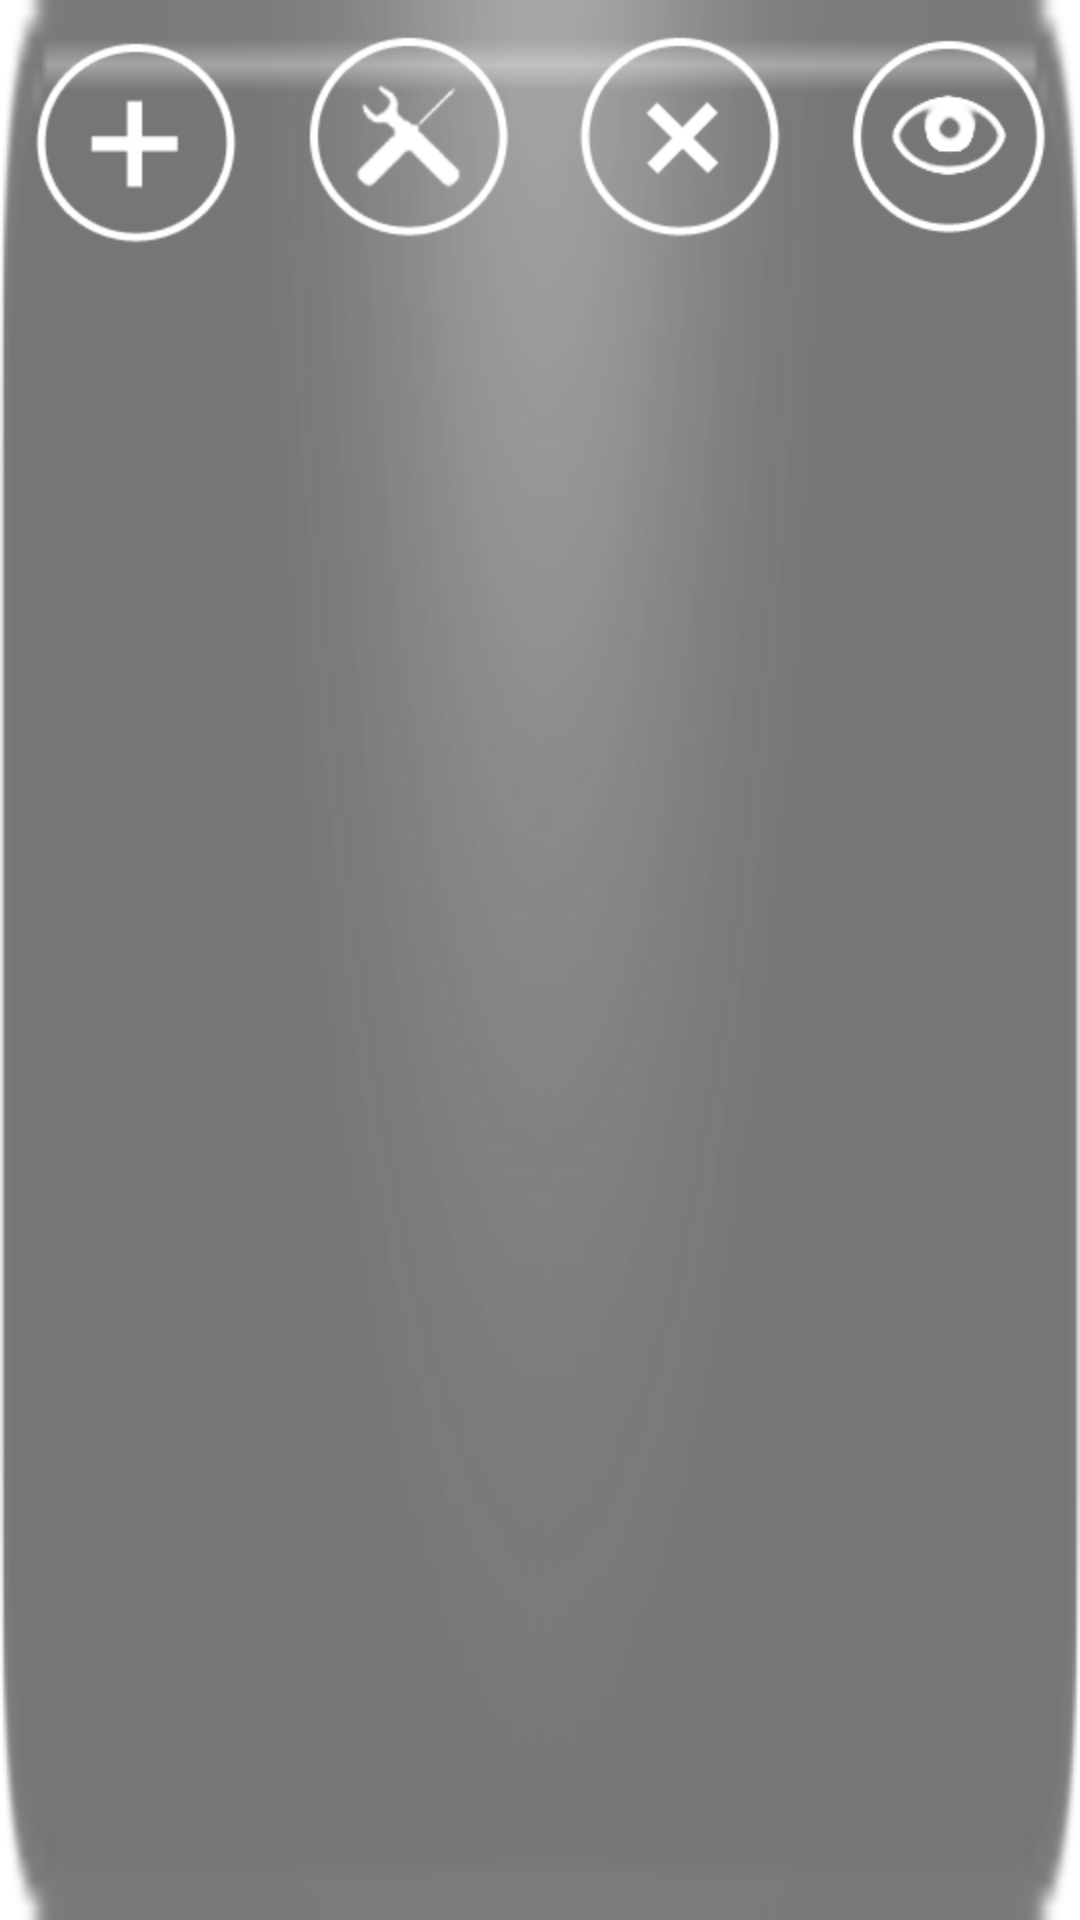

Write the Android layout XML for this screen, with the resource values it uses.
<!-- AndroidManifest.xml: application theme AppTheme -->
<!-- res/layout/settings_dock.xml -->
<?xml version="1.0" encoding="utf-8"?>
<RelativeLayout xmlns:android="http://schemas.android.com/apk/res/android"
              android:orientation="horizontal"
              android:alpha="0.8"
              android:background="@drawable/dock_bg"
              android:layout_width="wrap_content"
              android:layout_height="wrap_content">

    <ImageView android:id = "@+id/add_button"
           android:src="@drawable/add_button"
           android:padding="4dp"
           android:clickable="true"
           android:layout_marginTop="2dp"
           android:layout_marginBottom="2dp"
           android:layout_height="wrap_content"
           android:layout_width="wrap_content"
           />

    <ImageView android:id = "@+id/set_button"
               android:src="@drawable/set_button"
               android:layout_toRightOf="@+id/add_button"
               android:padding="4dp"
               android:clickable="true"
               android:layout_height="wrap_content"
               android:layout_width="wrap_content"
            />

    <ImageView android:id = "@+id/close_button"
               android:src="@drawable/close_button"
               android:padding="4dp"
               android:layout_toRightOf="@+id/set_button"
               android:clickable="true"
               android:layout_height="wrap_content"
               android:layout_width="wrap_content"
            />

    <ImageView android:id = "@+id/hide_button"
               android:src="@drawable/hide_button"
               android:layout_toRightOf="@+id/close_button"
               android:padding="4dp"
               android:clickable="true"
               android:layout_height="wrap_content"
               android:layout_width="wrap_content"
            />
</RelativeLayout>
<!-- resources referenced by this layout -->
<resources>
  <!-- drawable add_button (drawable) -->
  <?xml version="1.0" encoding="utf-8"?>
  <selector xmlns:android="http://schemas.android.com/apk/res/android">
      <item android:state_pressed="false" android:drawable="@drawable/add_norm"/>
  </selector>
  <!-- drawable close_button (drawable) -->
  <?xml version="1.0" encoding="utf-8"?>
  <selector xmlns:android="http://schemas.android.com/apk/res/android">
      <item android:state_pressed="false" android:drawable="@drawable/close_norm"/>
  </selector>
  <!-- drawable dock_bg: png bitmap (drawable-hdpi, 6275 bytes) -->
  <!-- drawable hide_button (drawable) -->
  <?xml version="1.0" encoding="utf-8"?>
  <selector xmlns:android="http://schemas.android.com/apk/res/android">
      <item android:state_pressed="false" android:drawable="@drawable/hide_norm"/>
  </selector>
  <!-- drawable set_button (drawable) -->
  <?xml version="1.0" encoding="utf-8"?>
  <selector xmlns:android="http://schemas.android.com/apk/res/android">
      <item android:state_pressed="false" android:drawable="@drawable/set_norm"/>
  </selector>
  <style name="AppTheme" parent="AppBaseTheme">
  
      </style>
  <!-- drawable add_norm: png bitmap (drawable-hdpi, 2437 bytes) -->
  <!-- drawable close_norm: png bitmap (drawable-hdpi, 3025 bytes) -->
  <!-- drawable hide_norm: png bitmap (drawable-hdpi, 5564 bytes) -->
  <!-- drawable set_norm: png bitmap (drawable-hdpi, 3795 bytes) -->
  <style name="AppBaseTheme" parent="android:Theme.Light">
          
      </style>
</resources>
